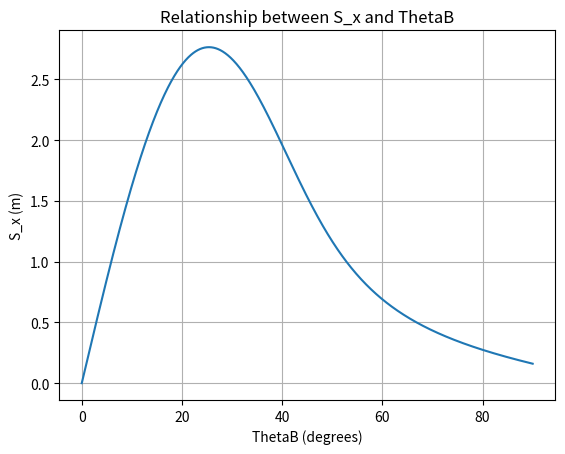

This figure's Python source:
import numpy as np
import matplotlib.pyplot as plt
import math

# Constant variables
g = 9.81  # m/s^2
S_x_max = 2.65  # m
h_drop = 2  # m
h_hit = 0.4  # m

m_ball = 0.024
e = 0.378
I_bat = 0.29
r = 0.35

# Free Falling of Squash ball
u_y = -math.sqrt(2 * g * (h_drop - h_hit))  # m/s

# Assume Suitable Projectile motion for longest Range
thetaV = 45  # deg
float_time = math.sqrt((2 * (S_x_max * math.tan(math.radians(thetaV)) + h_hit)) / g)
v_x = S_x_max / float_time
v_y = v_x  # 45 deg

# Find ThetaB for suitable Projectile motion for longest Range
thetaB = math.atan(v_x / (v_y + abs(u_y)))  # Radians
u_per = u_y * math.cos(thetaB)
u_par = u_y * math.sin(thetaB)

v_per = (v_x - abs(u_par) * math.cos(thetaB)) / math.sin(thetaB)

# Find angular velocity (w) of the bat during collision
A = I_bat * (1 + e)
B = e * I_bat / r - m_ball * r
C = I_bat / r - m_ball * r

w_i = (B * u_per + C * v_per) / A

# Find relation between S_x and thetaB
X = np.linspace(0, 90, 1000)  # Angle in degrees
X_rad = np.radians(X)  # Convert to radians for calculations

term1 = (A * w_i - B * u_y * np.cos(X_rad)) / C
term2 = abs(u_y) * np.sin(X_rad)

v_x_expr = term1 * np.sin(X_rad) + term2 * np.cos(X_rad)
v_y_expr = term1 * np.cos(X_rad) - term2 * np.sin(X_rad)

time_expr = (v_y_expr + np.sqrt(v_y_expr**2 + 2 * g * h_hit)) / g
S_x = v_x_expr * time_expr 

# Plot results
fig, ax = plt.subplots()
ax.plot(X, S_x)
ax.set_xlabel("ThetaB (degrees)")
ax.set_ylabel("S_x (m)")
ax.set_title("Relationship between S_x and ThetaB")
plt.grid()
plt.show()